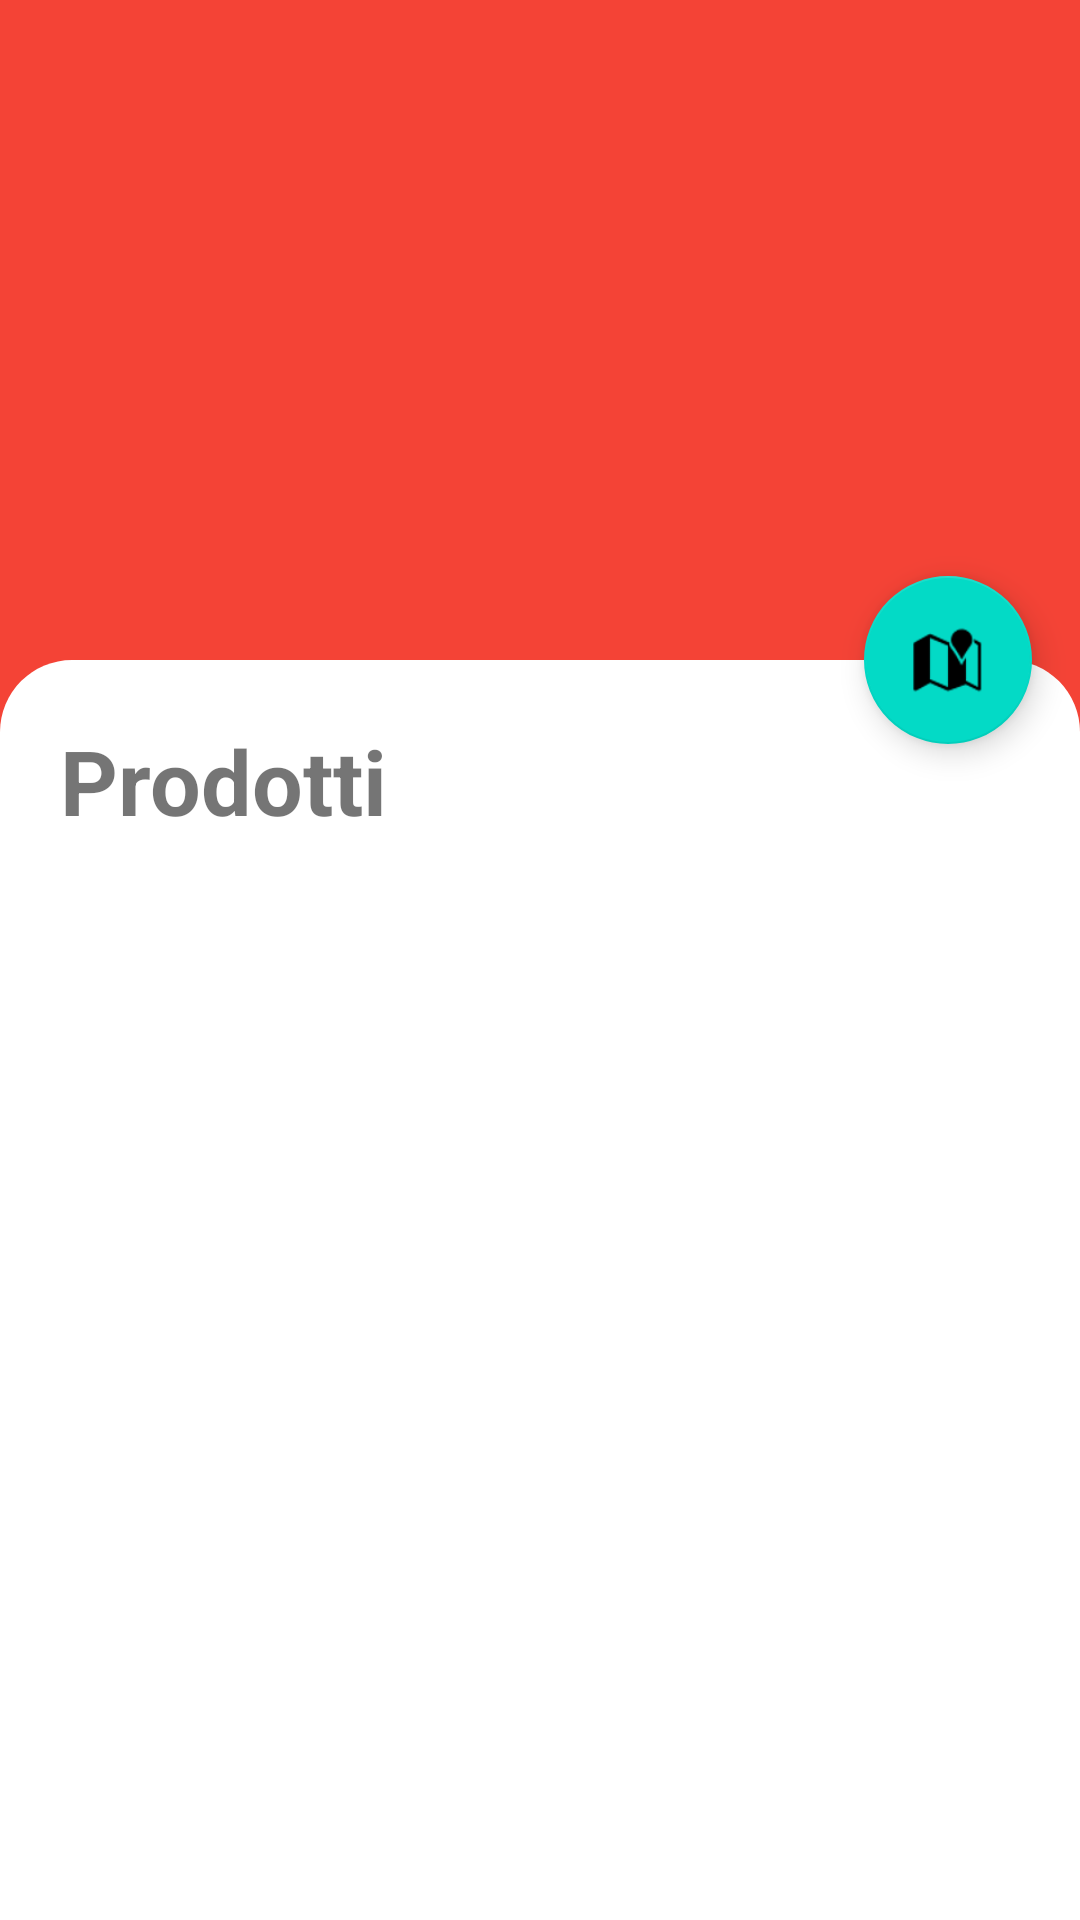

Android layout source for this screen:
<!-- AndroidManifest.xml: activity theme AppTheme.NoActionBar -->
<!-- res/layout/activity_shop.xml -->
<?xml version="1.0" encoding="utf-8"?>
<androidx.coordinatorlayout.widget.CoordinatorLayout xmlns:android="http://schemas.android.com/apk/res/android"
    xmlns:app="http://schemas.android.com/apk/res-auto"
    xmlns:tools="http://schemas.android.com/tools"
    android:layout_width="match_parent"
    android:layout_height="wrap_content"
    android:fitsSystemWindows="true"
    tools:context=".ui.activities.ShopActivity">

    <com.google.android.material.appbar.AppBarLayout
        android:id="@+id/app_bar"
        android:layout_width="match_parent"
        android:layout_height="@dimen/app_bar_height"
        android:fitsSystemWindows="true"
        android:theme="@style/AppTheme.AppBarOverlay"
        app:elevation="0dp">

        <com.google.android.material.appbar.CollapsingToolbarLayout
            android:id="@+id/toolbar_layout"
            android:layout_width="match_parent"
            android:layout_height="match_parent"
            android:fitsSystemWindows="true"
            app:contentScrim="?attr/colorPrimary"
            app:layout_scrollFlags="scroll|exitUntilCollapsed">


            <ImageView
                android:id="@+id/expandedImage"
                android:layout_width="match_parent"
                android:layout_height="200dp"
                android:scaleType="centerCrop"
                android:src="@drawable/ic_launcher_foreground"
                app:layout_collapseMode="parallax"
                app:layout_collapseParallaxMultiplier="0.7"
                android:alpha="0.85"/>

            <androidx.appcompat.widget.Toolbar
                android:id="@+id/toolbar"
                android:layout_width="match_parent"
                android:layout_height="?attr/actionBarSize"
                app:layout_collapseMode="pin"
                app:popupTheme="@style/AppTheme.PopupOverlay" />

        </com.google.android.material.appbar.CollapsingToolbarLayout>
    </com.google.android.material.appbar.AppBarLayout>


    <ProgressBar
        android:id="@+id/progressBarLoading"
        android:layout_width="wrap_content"
        android:layout_height="wrap_content"
        android:layout_gravity="center"
        style="?android:attr/progressBarStyleLarge"/>


    <FrameLayout
        android:layout_width="match_parent"
        app:layout_behavior="@string/appbar_scrolling_view_behavior"
        android:layout_height="match_parent">



        <include
            android:id="@+id/include"
            layout="@layout/content_shop"/>


        <LinearLayout
            android:layout_width="match_parent"
            android:layout_height="wrap_content"
            android:orientation="vertical"
            android:layout_gravity="bottom">

            <androidx.cardview.widget.CardView
                xmlns:android="http://schemas.android.com/apk/res/android"
                android:id="@+id/cardview_id"
                android:clickable="true"
                android:foreground="?android:attr/selectableItemBackground"
                android:layout_width="match_parent"
                android:layout_height="match_parent"
                xmlns:cardview="http://schemas.android.com/apk/res-auto"
                cardview:cardCornerRadius="4sp"
                android:elevation="10dp"
                android:layout_marginStart="5sp"
                android:layout_marginEnd="5sp">

                <LinearLayout
                    android:layout_width="match_parent"
                    android:layout_height="match_parent"
                    android:orientation="vertical"
                    android:background="@color/card_view">

                    <TextView
                        android:id="@+id/txtTotal"
                        android:layout_width="match_parent"
                        android:layout_height="wrap_content"
                        android:textSize="20sp"
                        android:text="TOTAL 0.0€"
                        android:layout_marginLeft="10dp"
                        android:textStyle="bold"/>

                    <ProgressBar
                        android:id="@+id/progressBar"
                        style="@style/Widget.AppCompat.ProgressBar.Horizontal"
                        android:layout_width="match_parent"
                        android:layout_height="wrap_content"
                        android:layout_marginTop="10dp"
                        android:progressTint="@color/colorPrimaryDark"/>

                    <Button
                        android:id="@+id/btnCheckOut"
                        android:layout_width="match_parent"
                        android:layout_height="wrap_content"
                        android:textSize="16sp"
                        android:text="Checkout"
                        style="@style/Widget.MaterialComponents.Button.TextButton"
                        android:enabled="false"/>

                </LinearLayout>



            </androidx.cardview.widget.CardView>





        </LinearLayout>



    </FrameLayout>

    <com.google.android.material.floatingactionbutton.FloatingActionButton
        android:id="@+id/fab"
        android:layout_width="wrap_content"
        android:layout_height="wrap_content"
        android:layout_margin="@dimen/fab_margin"
        app:layout_anchor="@id/app_bar"
        app:layout_anchorGravity="bottom|end"
        app:srcCompat="@android:drawable/ic_dialog_map" />


</androidx.coordinatorlayout.widget.CoordinatorLayout>
<!-- res/layout/content_shop.xml (included above) -->
<?xml version="1.0" encoding="utf-8"?>
<androidx.core.widget.NestedScrollView
    android:id="@+id/scrollViewShop"
    xmlns:android="http://schemas.android.com/apk/res/android"
    xmlns:app="http://schemas.android.com/apk/res-auto"
    xmlns:tools="http://schemas.android.com/tools"
    android:layout_width="match_parent"
    android:layout_height="match_parent"
    app:layout_behavior="@string/appbar_scrolling_view_behavior"
    tools:context=".ui.activities.ShopActivity"
    tools:showIn="@layout/activity_shop"
    app:layout_anchorGravity="top">


    <LinearLayout
        android:id="@+id/linear"
        android:layout_width="match_parent"
        android:layout_height="match_parent"
        android:orientation="vertical"
        android:layout_marginBottom="15sp"
        android:background="@drawable/layout_backgroud">

            <TextView
                android:id="@+id/txtProdotti"
                android:layout_width="match_parent"
                android:layout_height="match_parent"
                android:textSize="30sp"
                android:padding="20sp"
                android:textStyle="bold"
                android:text="Prodotti" />

            <androidx.recyclerview.widget.RecyclerView
                android:id="@+id/recyclerview_shop"
                android:layout_width="match_parent"
                android:layout_height="match_parent"
                android:layout_marginBottom="90sp"/>

    </LinearLayout>

</androidx.core.widget.NestedScrollView>
<!-- resources referenced by this layout -->
<resources>
  <color name="card_view">#FCFCFC</color>
  <color name="colorPrimaryDark">#D32F2F</color>
  <dimen name="app_bar_height">220sp</dimen>
  <dimen name="fab_margin">16sp</dimen>
  <!-- drawable layout_backgroud (drawable) -->
  <?xml version="1.0" encoding="utf-8"?>
  <layer-list xmlns:android="http://schemas.android.com/apk/res/android">
  
      <item android:id="@+id/sfumatura">
          <shape android:shape="rectangle">
              <solid android:color="@color/colorPrimary" />
          </shape>
      </item>
  
      <item>
          <shape android:shape="rectangle">
              <corners
                  android:topLeftRadius="@dimen/padding_layout"
                  android:topRightRadius="@dimen/padding_layout"/>
              <solid android:color="@android:color/white" />
          </shape>
  
      </item>
  
  </layer-list>
  <style name="AppTheme.AppBarOverlay" parent="ThemeOverlay.MaterialComponents.Dark.ActionBar" />
  <style name="AppTheme.PopupOverlay" parent="ThemeOverlay.MaterialComponents.Light" />
  <style name="AppTheme.NoActionBar">
          <item name="windowActionBar">false</item>
          <item name="windowNoTitle">true</item>
      </style>
  <color name="colorPrimary">#F44336</color>
  <dimen name="padding_layout">24sp</dimen>
</resources>
